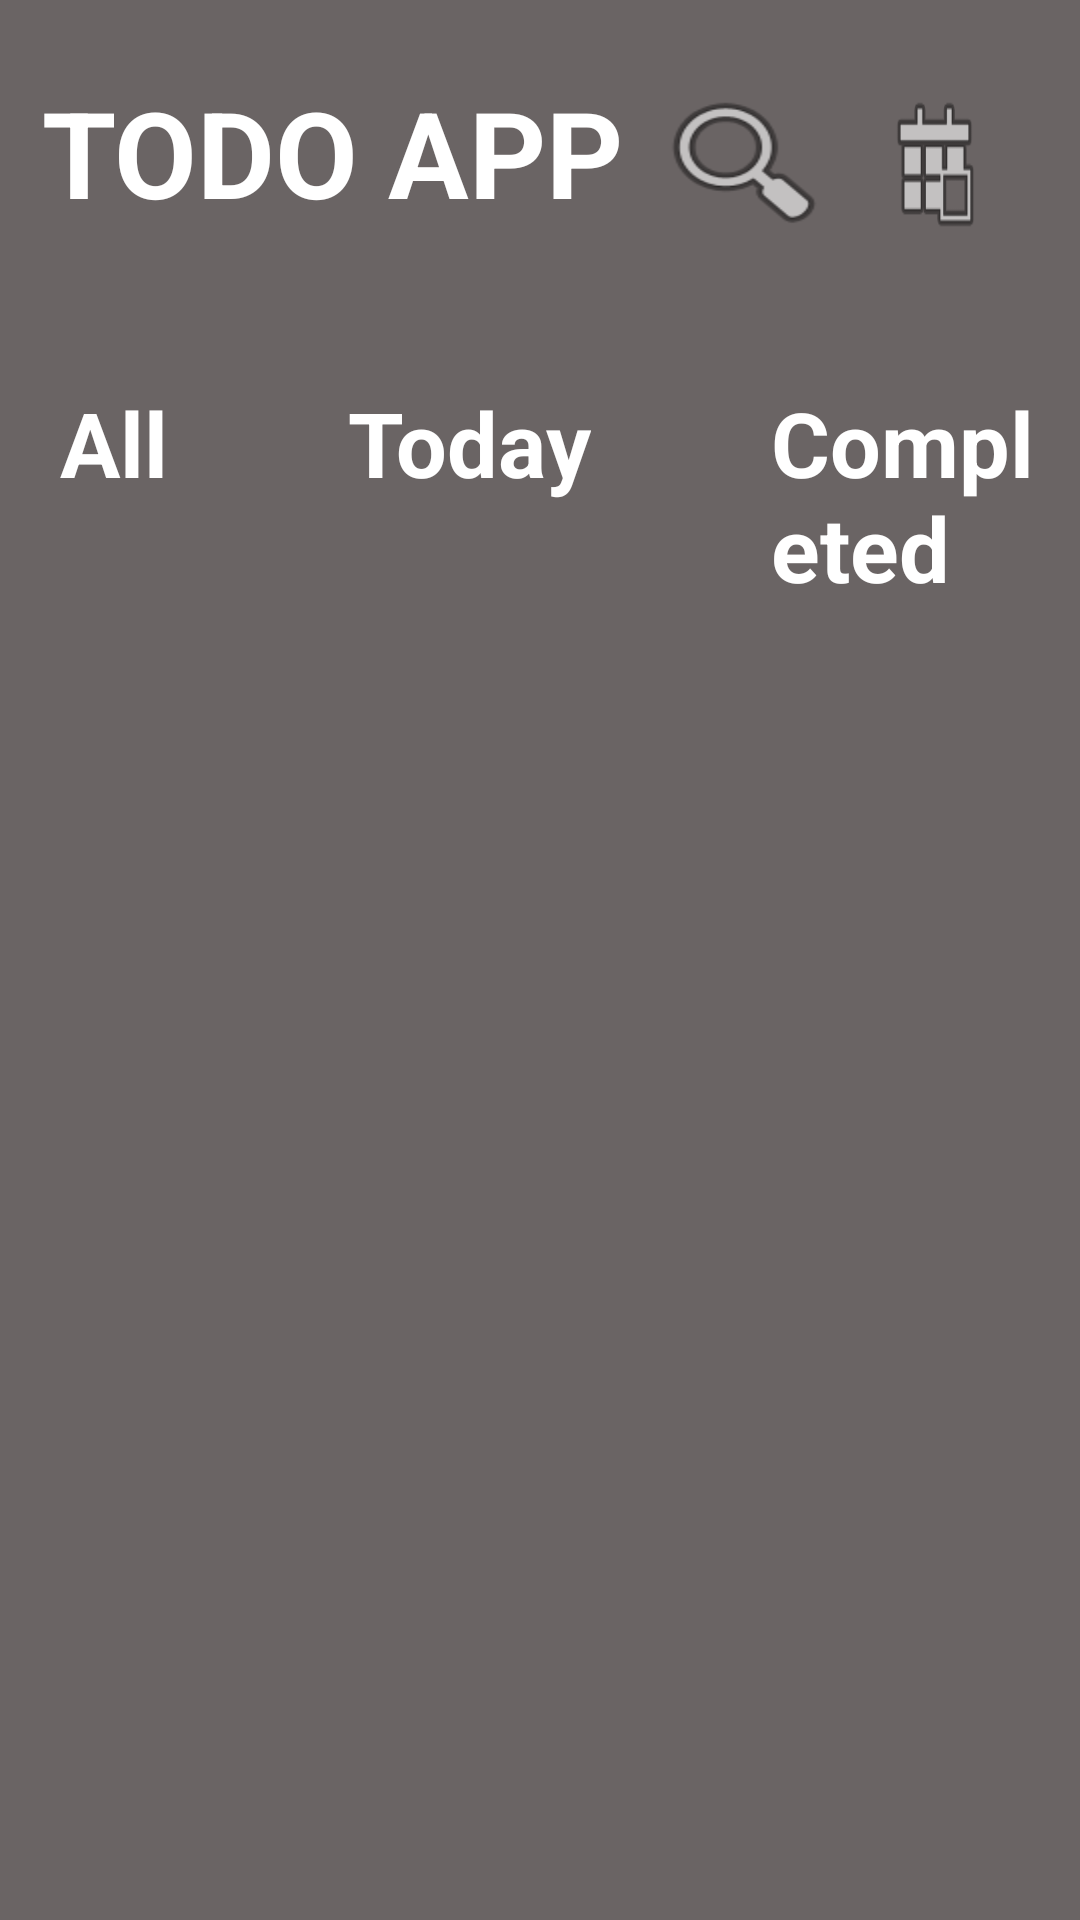

Write the Android layout XML for this screen, with the resource values it uses.
<!-- AndroidManifest.xml: application theme Theme.Mvvmexample1 -->
<!-- res/layout/activity_main.xml -->
<RelativeLayout xmlns:android="http://schemas.android.com/apk/res/android"
    android:layout_width="match_parent"
    android:layout_height="match_parent"
    android:background="@color/grey"
    android:orientation="vertical">

    <TextView
        android:layout_width="wrap_content"
        android:id="@+id/appName"
        android:layout_height="wrap_content"
        android:textSize="40dp"
        android:text="TODO APP"
        android:layout_marginTop="24dp"
        android:layout_marginLeft="14dp"
        android:textColor="@color/white"
        android:textStyle="bold"
        />
    <ImageButton
        android:id="@+id/btnSearch"
        android:layout_width="80dp"
        android:layout_height="70dp"
        android:layout_marginTop="19dp"
        android:layout_toRightOf="@+id/appName"
        android:background="?attr/selectableItemBackgroundBorderless"
        android:src="@android:drawable/ic_menu_search"
        android:contentDescription="Search"
        android:scaleType="fitXY"
        android:padding="8dp" />
    <ImageButton
        android:id="@+id/profile"
        android:layout_width="80dp"
        android:layout_height="70dp"
        android:layout_marginTop="19dp"
        android:layout_marginEnd="25dp"
        android:layout_toRightOf="@+id/btnSearch"
        android:background="?attr/selectableItemBackgroundBorderless"
        android:src="@android:drawable/ic_menu_today"
        android:contentDescription="Search"
        android:scaleType="fitXY"
        android:padding="8dp" />
    <LinearLayout
        android:id="@+id/layout"
        android:layout_width="wrap_content"
        android:layout_height="wrap_content"
        android:orientation="horizontal"
        android:layout_marginTop="50dp"
        android:layout_below="@+id/appName"
        android:layout_marginLeft="20dp">

        <TextView
            android:id="@+id/all"
            android:layout_width="wrap_content"
            android:layout_height="wrap_content"
            android:textSize="30dp"
            android:text="All"
            android:textColor="@color/white"
            android:textStyle="bold"/>
        <TextView
            android:id="@+id/today"
            android:layout_width="wrap_content"
            android:layout_height="wrap_content"
            android:textSize="30dp"
            android:layout_marginLeft="60dp"
            android:text="Today"
            android:textColor="@color/white"
            android:textStyle="bold"/>
        <TextView
            android:id="@+id/completed"
            android:layout_width="wrap_content"
            android:layout_height="wrap_content"
            android:layout_marginLeft="60dp"
            android:textSize="30dp"
            android:text="Completed"
            android:textColor="@color/white"
            android:textStyle="bold"/>
    </LinearLayout>
    <FrameLayout
        android:id="@+id/FragmentContainer"
        android:layout_width="370dp"
        android:layout_height="500dp"
        android:layout_marginTop="20dp"
        android:layout_marginLeft="20dp"
        android:layout_below="@+id/layout"
        >


    </FrameLayout>

</RelativeLayout>
<!-- resources referenced by this layout -->
<resources>
  <color name="grey">#6A6464</color>
  <color name="white">#FFFFFFFF</color>
  <style name="Theme.Mvvmexample1" parent="Theme.MaterialComponents.DayNight.DarkActionBar">
          
          <item name="colorPrimary">@color/purple_500</item>
          <item name="colorPrimaryVariant">@color/purple_700</item>
          <item name="colorOnPrimary">@color/white</item>
          
          <item name="colorSecondary">@color/teal_200</item>
          <item name="colorSecondaryVariant">@color/teal_700</item>
          <item name="colorOnSecondary">@color/black</item>
          
          <item name="android:statusBarColor">?attr/colorPrimaryVariant</item>
          
      </style>
  <color name="purple_500">#FF6200EE</color>
  <color name="purple_700">#FF3700B3</color>
  <color name="teal_200">#FF03DAC5</color>
  <color name="teal_700">#FF018786</color>
  <color name="black">#FF000000</color>
</resources>
